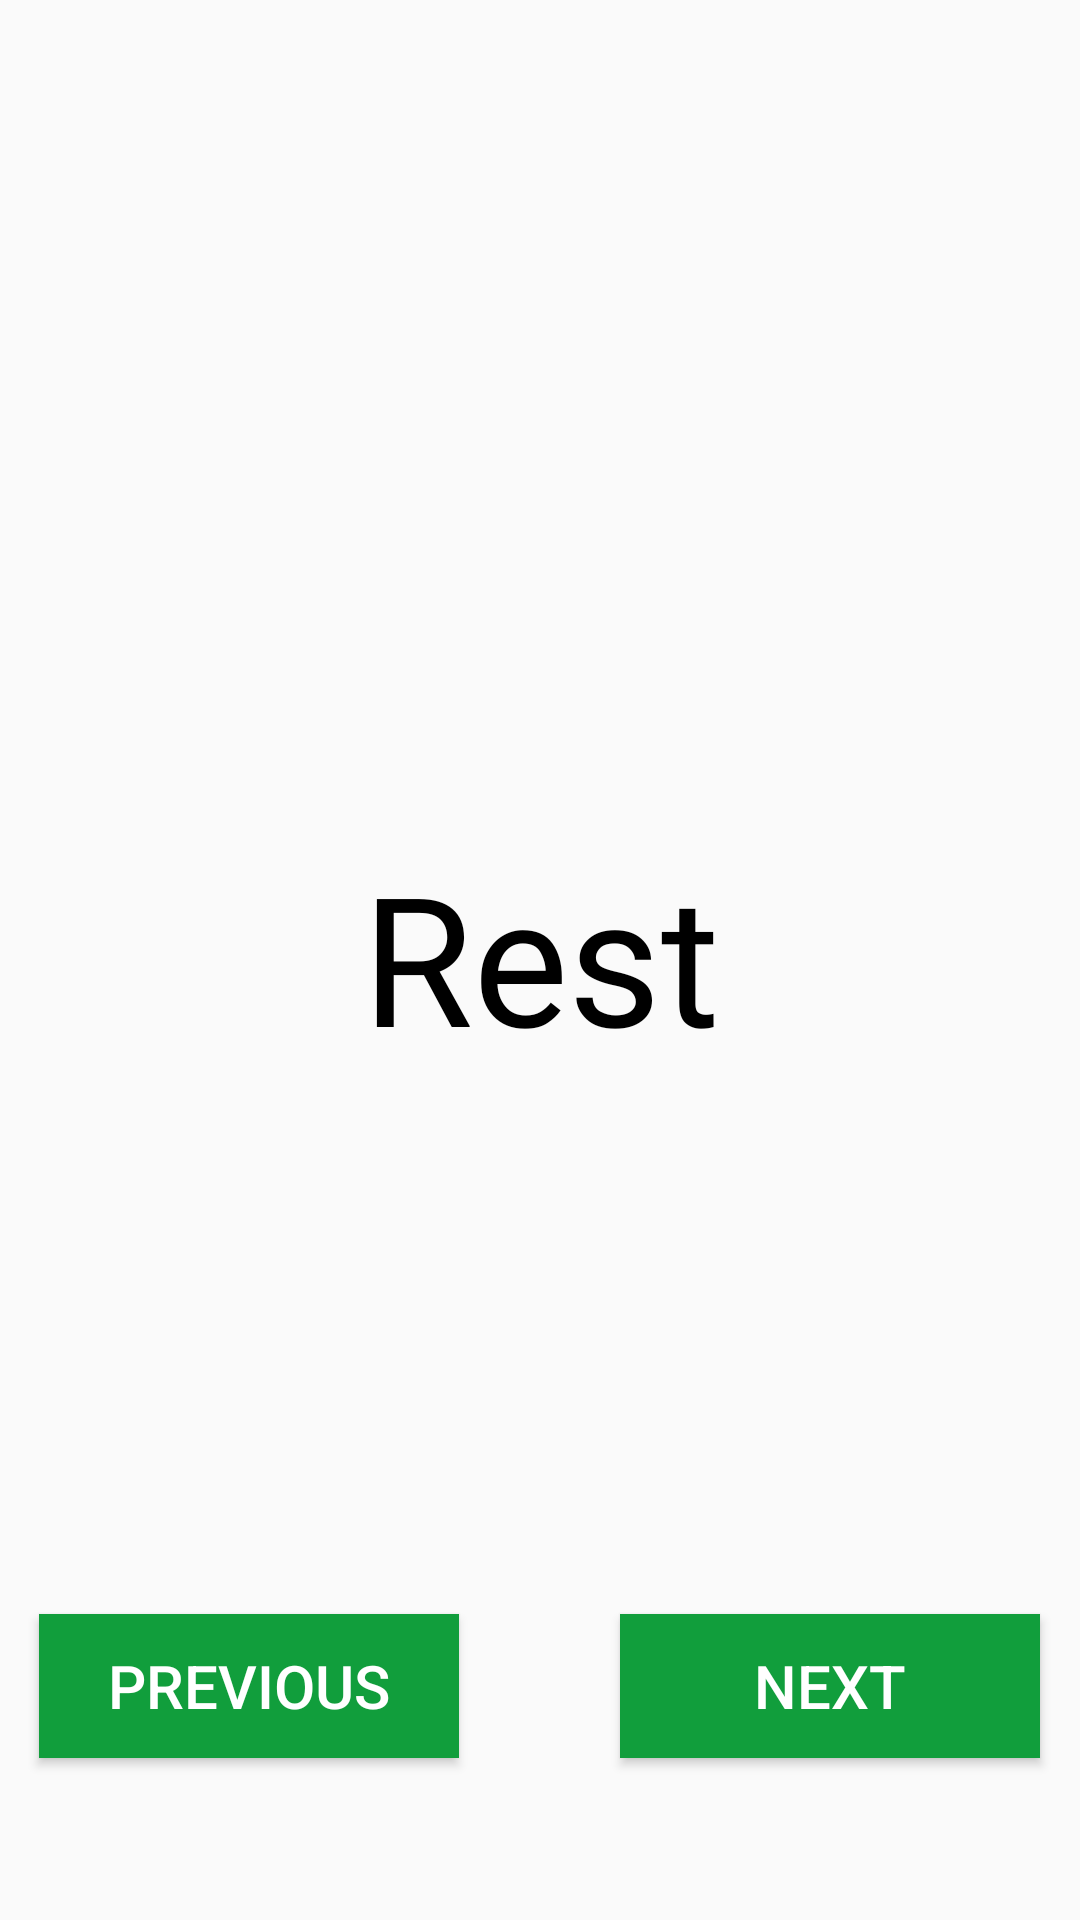

Produce the Android XML layout that renders to this screen, including the resource entries it uses.
<!-- AndroidManifest.xml: application theme Theme.Appcompat.Light.NoActionBar.FullScreen -->
<!-- res/layout/activity_rest_squats.xml -->
<?xml version="1.0" encoding="utf-8"?>
<androidx.constraintlayout.widget.ConstraintLayout xmlns:android="http://schemas.android.com/apk/res/android"
    xmlns:app="http://schemas.android.com/apk/res-auto"
    xmlns:tools="http://schemas.android.com/tools"
    android:layout_width="match_parent"
    android:layout_height="match_parent"
    tools:context=".RestSquats">

    <TextView
        android:id="@+id/textView6"
        android:layout_width="361dp"
        android:layout_height="83dp"
        android:fontFamily="@font/poppins_bold"
        android:text="Rest"
        android:textColor="@color/black"
        android:textAlignment="center"
        android:textSize="60sp"
        app:layout_constraintBottom_toBottomOf="parent"
        app:layout_constraintEnd_toEndOf="parent"
        app:layout_constraintStart_toStartOf="parent"
        app:layout_constraintTop_toTopOf="parent" />

    <Button
        android:id="@+id/restbutton21"
        android:layout_width="140dp"
        android:layout_height="wrap_content"
        android:background="#119e3c"
        android:paddingLeft="20dp"
        android:paddingRight="20dp"
        android:text="NEXT"
        android:textColor="@android:color/white"
        android:textSize="20sp"
        app:backgroundTint="@null"
        app:layout_constraintBottom_toBottomOf="parent"
        app:layout_constraintEnd_toEndOf="parent"
        app:layout_constraintHorizontal_bias="0.94"
        app:layout_constraintStart_toStartOf="parent"
        app:layout_constraintTop_toTopOf="parent"
        app:layout_constraintVertical_bias="0.909"
        tools:ignore="MissingConstraints" />

    <Button
        android:id="@+id/restbutton22"
        android:layout_width="140dp"
        android:layout_height="wrap_content"
        android:background="#119e3c"
        android:paddingLeft="20dp"
        android:paddingRight="20dp"
        android:text="PREVIOUS"
        android:textColor="@android:color/white"
        android:textSize="20sp"
        app:backgroundTint="@null"
        app:layout_constraintBottom_toBottomOf="parent"
        app:layout_constraintEnd_toEndOf="parent"
        app:layout_constraintHorizontal_bias="0.059"
        app:layout_constraintStart_toStartOf="parent"
        app:layout_constraintTop_toTopOf="parent"
        app:layout_constraintVertical_bias="0.909"
        tools:ignore="MissingConstraints" />

</androidx.constraintlayout.widget.ConstraintLayout>
<!-- resources referenced by this layout -->
<resources>
  <color name="black">#FF000000</color>
  <style name="Theme.Appcompat.Light.NoActionBar.FullScreen" parent="@style/Theme.AppCompat.Light.NoActionBar">
          <item name="android:windowNoTitle">true</item>
          <item name="android:windowActionBar">false</item>
          <item name="android:windowFullscreen">true</item>
          <item name="android:windowContentOverlay">@null</item>
      </style>
</resources>
